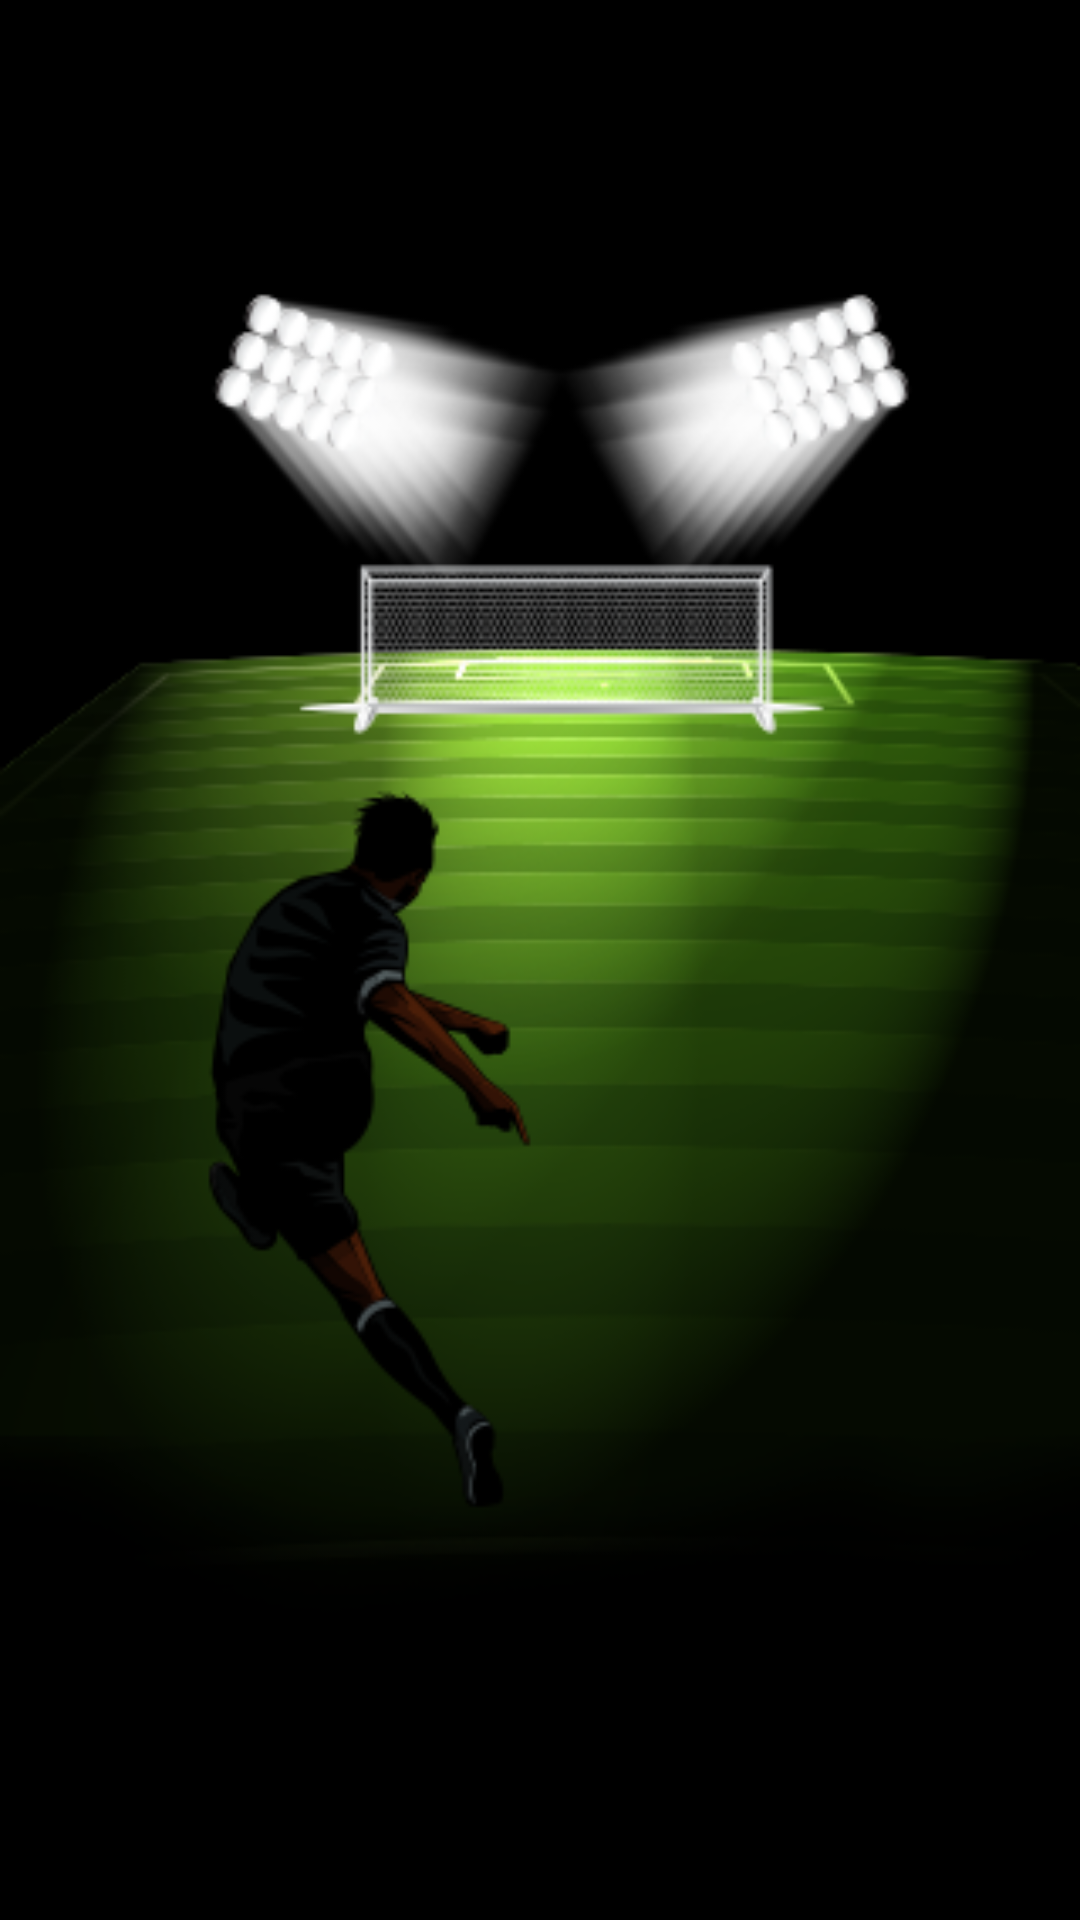

Android layout source for this screen:
<!-- AndroidManifest.xml: application theme FootballQuiz -->
<!-- res/layout/splash.xml -->
<?xml version="1.0" encoding="utf-8"?>
<RelativeLayout xmlns:android="http://schemas.android.com/apk/res/android"
    android:layout_width="match_parent"
    android:layout_height="match_parent"
    android:background="#000">

    <androidx.appcompat.widget.AppCompatImageView
        android:id="@+id/fone"
        android:layout_width="match_parent"
        android:layout_height="match_parent"
        android:layout_alignParentStart="true"
        android:layout_alignParentTop="true"
        android:src="@drawable/football" />

    <androidx.appcompat.widget.AppCompatImageView
        android:id="@+id/loading_ball"
        android:layout_width="40dp"
        android:layout_height="40dp"
        android:layout_alignParentEnd="true"
        android:layout_alignParentBottom="true"
        android:layout_marginEnd="116dp"
        android:layout_marginBottom="214dp"
        android:src="@drawable/ball" />

    <androidx.appcompat.widget.AppCompatTextView
        android:id="@+id/text_version"
        android:layout_width="match_parent"
        android:layout_height="wrap_content"
        android:layout_alignParentBottom="true"
        android:layout_marginBottom="8dp"
        android:gravity="center"
        android:textStyle="bold|italic"
        android:textColor="@color/fq_colorWhite"
        android:textSize="18sp" />

</RelativeLayout>
<!-- resources referenced by this layout -->
<resources>
  <color name="fq_colorWhite">#ffffff</color>
  <!-- drawable football: png bitmap (drawable, 69812 bytes) -->
  <style name="FootballQuiz" parent="Theme.AppCompat.Light.NoActionBar">
          
          <item name="colorPrimary">@color/fq_colorPrimary</item>
          <item name="colorPrimaryDark">@color/fq_colorPrimaryDark</item>
          <item name="colorAccent">@color/fq_colorAccent</item>
          <item name="android:windowBackground">@color/fq_colorBackground</item>
          <item name="android:buttonStyle">@style/FQ_Buttons</item>
          <item name="android:alertDialogTheme">@style/FQ_AlertDialog</item>
      </style>
  <color name="fq_colorPrimary">#00692c</color>138
  <color name="fq_colorPrimaryDark">#00692c</color>
  <color name="fq_colorAccent">#7e042e</color>
  <color name="fq_colorBackground">#00692c</color>
  <style name="FQ_Buttons" parent="Base.Widget.AppCompat.Button">
          <item name="android:textColor">@color/fq_colorWhite</item>
          <item name="android:background">@drawable/button_start_game</item>
          <item name="android:layout_width">170dp</item>
          <item name="android:layout_height">40dp</item>
      </style>
  <style name="FQ_AlertDialog" parent="AlertDialog.AppCompat.Light">
          <item name="android:windowBackground">@color/fq_colorBackground</item>
      </style>
  <!-- drawable button_start_game: png bitmap (drawable, 517 bytes) -->
</resources>
